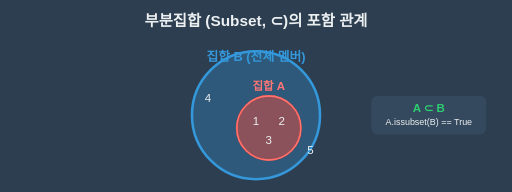
t = 0.00 s
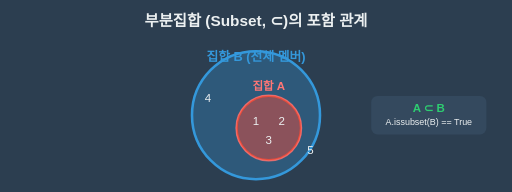
t = 0.25 s
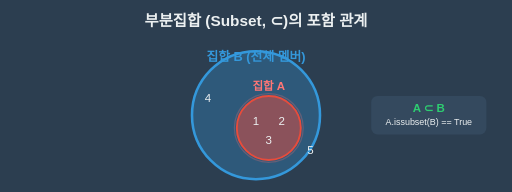
t = 0.75 s
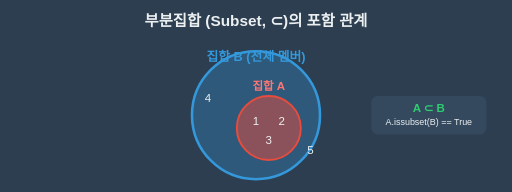
t = 1.00 s
t = 1.25 s: frame unchanged from t = 0.75 s, image omitted
t = 1.75 s: frame unchanged from t = 0.25 s, image omitted

The animated SVG that drew these frames (rendered in a browser with its animation timeline set to each time). Animation: 2 SMIL elements (animate=2); one cycle of 2.00 s, repeats indefinitely.

<svg xmlns="http://www.w3.org/2000/svg" viewBox="0 0 800 300" width="100%">
    <rect width="800" height="300" fill="#2c3e50" />
    
    <text x="400" y="40" font-family="Arial" font-size="24" font-weight="bold" fill="#ecf0f1" text-anchor="middle">
        부분집합 (Subset, ⊂)의 포함 관계
    </text>

    <!-- Set B (Big Set) -->
    <circle cx="400" cy="180" r="100" fill="#3498db" fill-opacity="0.3" stroke="#3498db" stroke-width="4" />
    <text x="400" y="95" font-family="Arial" font-size="20" font-weight="bold" fill="#3498db" text-anchor="middle">집합 B (전체 멤버)</text>
    
    <!-- Elements of B -->
    <text x="320" y="160" font-family="Arial" font-size="18" fill="#ecf0f1">4</text>
    <text x="480" y="240" font-family="Arial" font-size="18" fill="#ecf0f1">5</text>

    <!-- Set A (Subset) -->
    <circle cx="420" cy="200" r="50" fill="#e74c3c" fill-opacity="0.5" stroke="#e74c3c" stroke-width="3" />
    <text x="420" y="140" font-family="Arial" font-size="18" font-weight="bold" fill="#ff7675" text-anchor="middle">집합 A</text>

    <!-- Elements of A (also in B) -->
    <text x="395" y="195" font-family="Arial" font-size="18" fill="#ecf0f1">1</text>
    <text x="435" y="195" font-family="Arial" font-size="18" fill="#ecf0f1">2</text>
    <text x="415" y="225" font-family="Arial" font-size="18" fill="#ecf0f1">3</text>

    <!-- Label -->
    <rect x="580" y="150" width="180" height="60" fill="#34495e" rx="10" />
    <text x="670" y="175" font-family="Arial" font-size="18" font-weight="bold" fill="#2ecc71" text-anchor="middle">A ⊂ B</text>
    <text x="670" y="195" font-family="Arial" font-size="14" fill="#ecf0f1" text-anchor="middle">A.issubset(B) == True</text>

    <!-- Animation Pulse on A -->
    <circle cx="420" cy="200" r="50" fill="none" stroke="#ff7675" stroke-width="2">
        <animate attributeName="r" values="50;55;50" dur="2s" repeatCount="indefinite" />
        <animate attributeName="opacity" values="1;0;1" dur="2s" repeatCount="indefinite" />
    </circle>
</svg>
